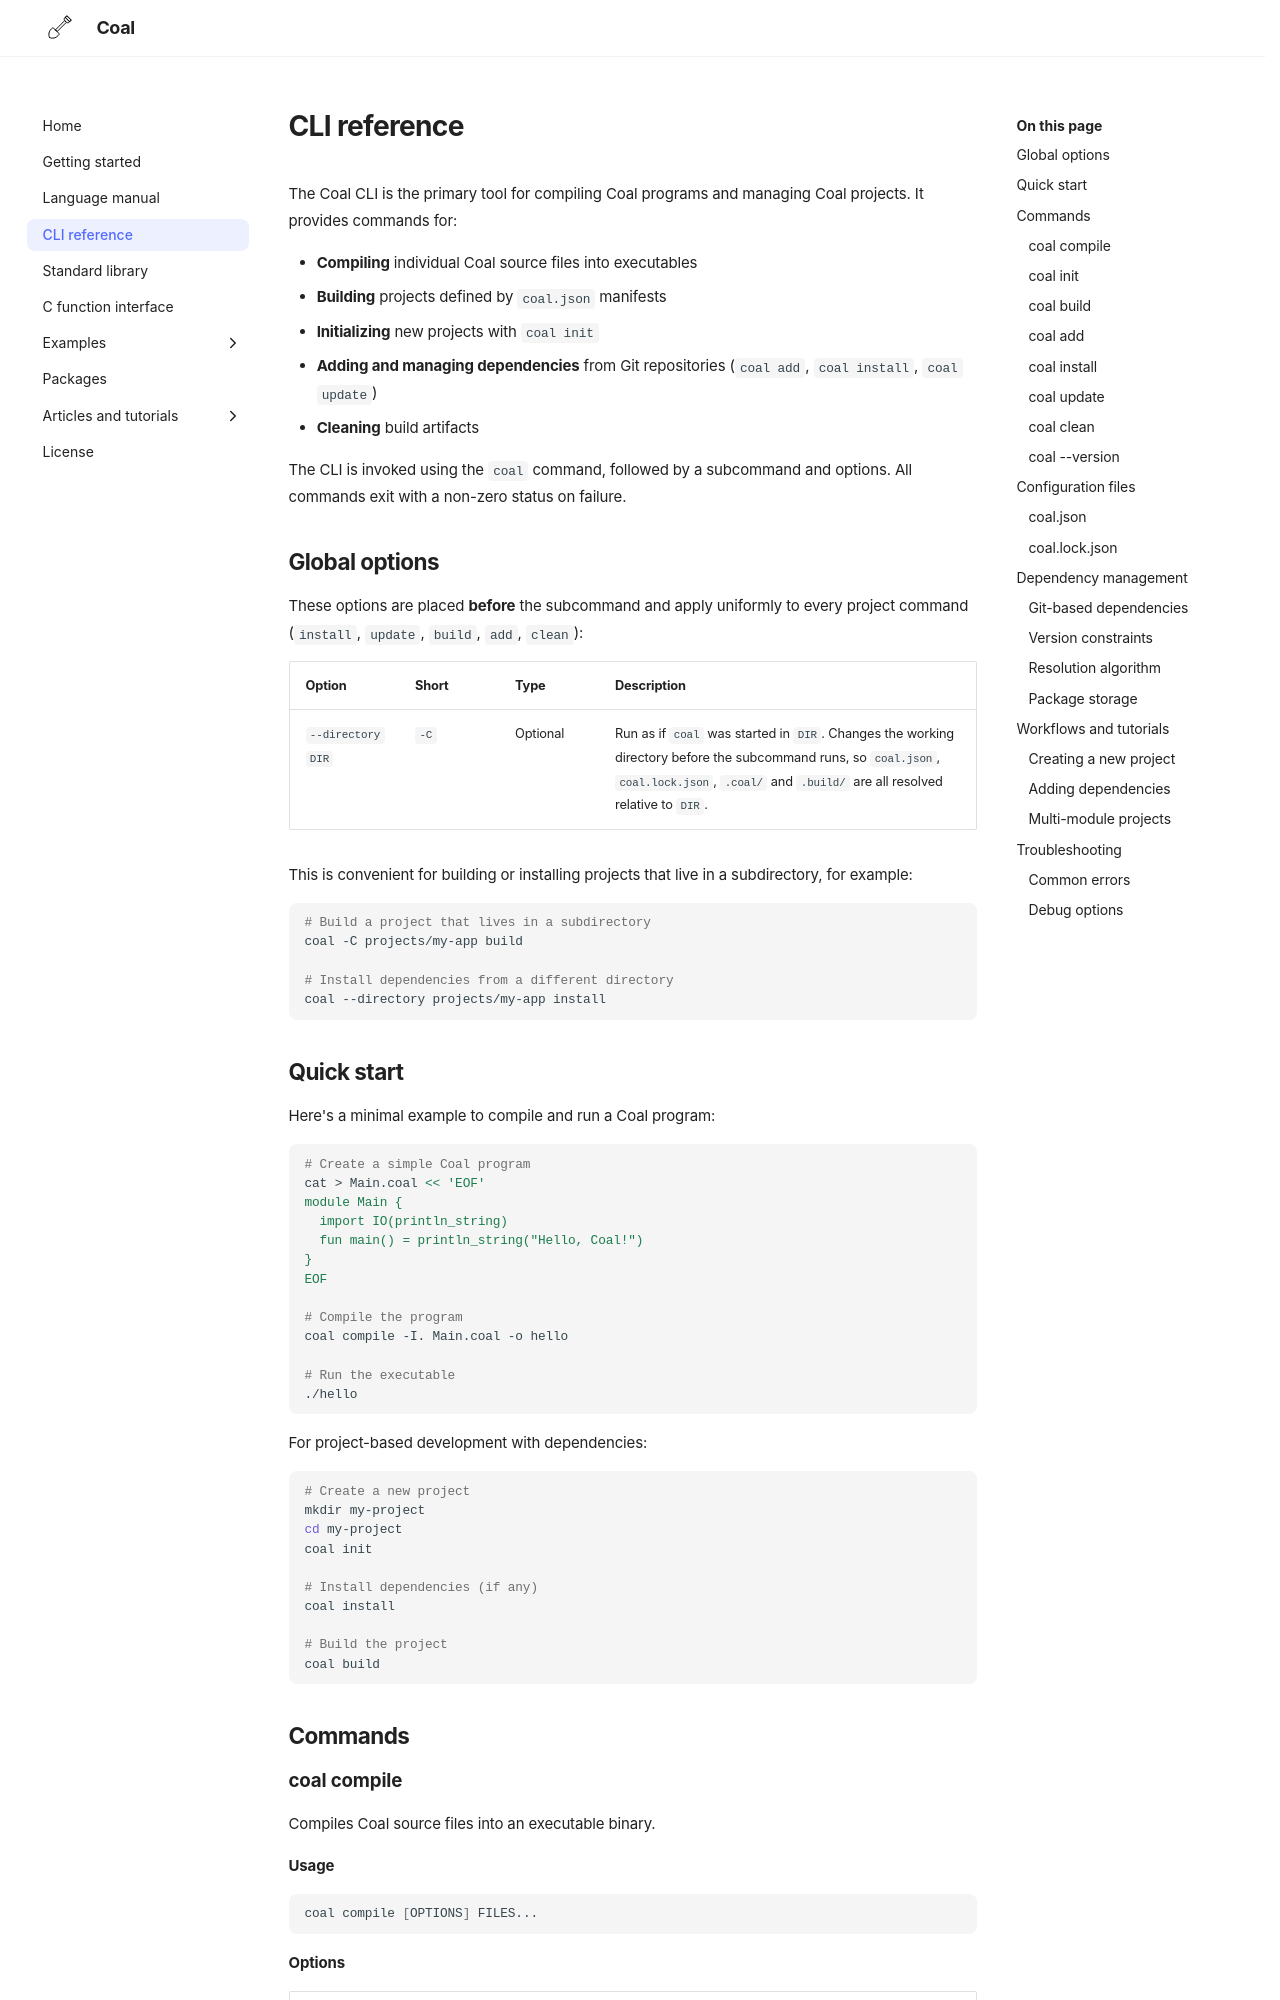

repository: laserpants/coal-docs · page: cli/index.html · generator: mkdocs

# CLI reference

The Coal CLI is the primary tool for compiling Coal programs and managing Coal projects. It provides commands for:

- **Compiling** individual Coal source files into executables
- **Building** projects defined by `coal.json` manifests
- **Initializing** new projects with `coal init`
- **Adding and managing dependencies** from Git repositories (`coal add`, `coal install`, `coal update`)
- **Cleaning** build artifacts

The CLI is invoked using the `coal` command, followed by a subcommand and options. All commands exit with a non-zero status on failure.

## Global options

These options are placed **before** the subcommand and apply uniformly to every
project command (`install`, `update`, `build`, `add`, `clean`):

| Option | Short | Type | Description |
|--------|-------|------|-------------|
| `--directory DIR` | `-C` | Optional | Run as if `coal` was started in `DIR`. Changes the working directory before the subcommand runs, so `coal.json`, `coal.lock.json`, `.coal/` and `.build/` are all resolved relative to `DIR`. |

This is convenient for building or installing projects that live in a
subdirectory, for example:

```bash
# Build a project that lives in a subdirectory
coal -C projects/my-app build

# Install dependencies from a different directory
coal --directory projects/my-app install
```

## Quick start

Here's a minimal example to compile and run a Coal program:

```bash
# Create a simple Coal program
cat > Main.coal << 'EOF'
module Main {
  import IO(println_string)
  fun main() = println_string("Hello, Coal!")
}
EOF

# Compile the program
coal compile -I. Main.coal -o hello

# Run the executable
./hello
```


For project-based development with dependencies:

```bash
# Create a new project
mkdir my-project
cd my-project
coal init

# Install dependencies (if any)
coal install

# Build the project
coal build
```

## Commands

### coal compile

Compiles Coal source files into an executable binary.

#### Usage

```bash
coal compile [OPTIONS] FILES...
```
